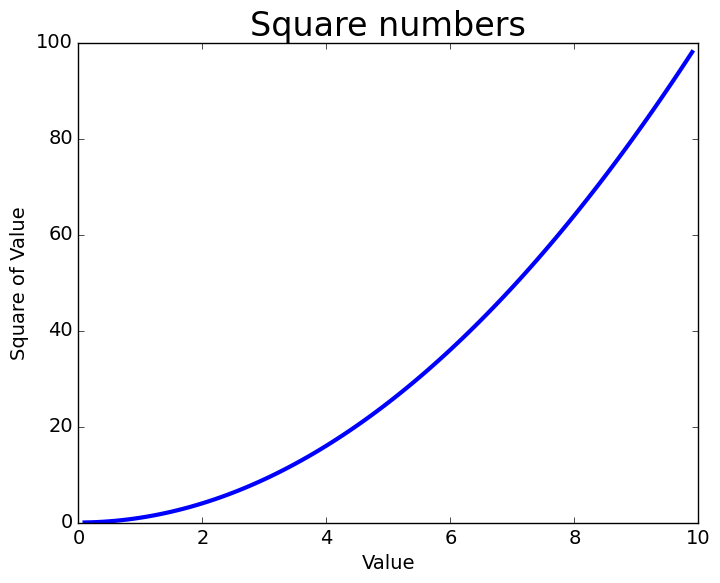

Python code for this plot:
import matplotlib.pyplot as plt

# print(plt.style.available)

input_values= [i*0.1 for i in range(1, 100)]
squares = [i**2 for i in input_values]

plt.style.use("classic")
fig, ax = plt.subplots()
ax.plot(input_values, squares, linewidth=3)

ax.set_title("Square numbers", fontsize = 24)
ax.set_xlabel("Value", fontsize = 14)
ax.set_ylabel("Square of Value",fontsize = 14)
ax.tick_params(labelsize=14)
plt.show()
